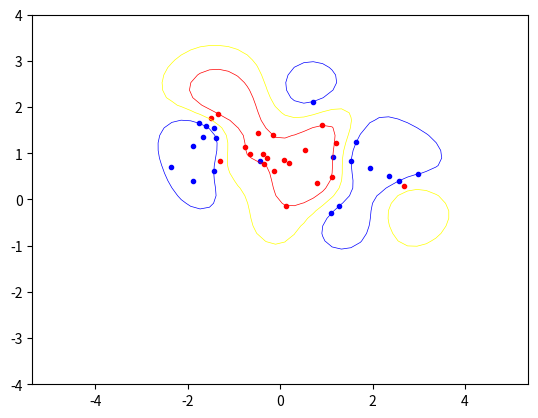

Here is the Python script that generated this plot:
import numpy, random, math
from scipy . optimize import minimize
import matplotlib . pyplot as plt

#################ASSIGMENT 1####################################

smooth_val = 0.6
C = 8

def linear_kernel(x, y):
    return numpy.dot(x, y)

def poly_kernel(x, y, p):
    return math.pow((numpy.dot(x, y) + 1), p)

def radial_basis_function_kernel(x, y, smooth):
    x_minus_y = numpy.subtract(x, y)
    abs_x_minus_y = numpy.sqrt(x_minus_y.dot(x_minus_y))
    abs_x_minus_y_squared = math.pow(abs_x_minus_y, 2)
    final_exp = (abs_x_minus_y_squared/(2 * math.pow(smooth, 2))) * - 1
    return math.pow(math.e, final_exp)

classA = numpy.concatenate((numpy.random.randn(10,2)*0.8+[1.5,0.5], numpy.random.randn(10,2)*0.8+[-1.5,1.5]))
classB = numpy.random.randn(20, 2)*0.8+[0.0, 1.0]

x_vector = numpy.concatenate((classA, classB))
t_vector = numpy.concatenate((numpy.ones(classA.shape[0]), -numpy.ones(classB.shape[0])))
N = x_vector.shape[0]

permute = list(range(N))
random.shuffle(permute)
x_vector = x_vector[permute, :]
t_vector = t_vector[permute]



matrix = numpy.zeros(shape=(N, N))

def calculate_matrix(x_vector, t_vector):
    for i in range(0, len(x_vector)):
        for j in range(0, len(x_vector)):
            matrix[i][j] = t_vector[i] * t_vector[j] * radial_basis_function_kernel(x_vector[i], x_vector[j], smooth_val)

calculate_matrix(x_vector, t_vector)
start = numpy.zeros(N)

def objective(alpha):
    vector_sum = numpy.sum(alpha)
    scalar = 0
    for i in range(0, len(alpha)):
        for j in range(0, len(alpha)):
            scalar = scalar + (alpha[i] * alpha[j] * matrix[i][j])
    scalar = (scalar/2) - vector_sum
    return scalar

##################ASSIGMENT 3################################

def zero_fun(vector):
    return numpy.dot(vector, t_vector)


##################ASSIGMENT 4################################
XC = {'type': 'eq', 'fun': zero_fun}
B = [(0, C) for b in range(N)]
ret = minimize(objective, start, bounds=B, constraints=XC)
print(ret)
alpha = ret['x']
support_vector_list = []
if ret['success']:
    for i in range(0, len(alpha)):
        if (alpha[i] >= 0.000001) or (alpha[i] <= -0.000001):
            support_vector_list.append([alpha[i], x_vector[i], t_vector[i]])
print("Support vector list:", support_vector_list)


##use all x_vector or only the 3 support vectors?
def calculate_b(sv_list):
    sum = 0
    for i in range(0, len(sv_list)):
        kern = radial_basis_function_kernel(sv_list[0][1], sv_list[i][1], smooth_val)
        alpha_target = sv_list[i][0] * sv_list[i][2]
        sum += (alpha_target * kern)
    sum = sum - sv_list[0][2]
    return sum

b = calculate_b(support_vector_list)
print("b =", b)


def indicator_function(sv_list, new_point, b):
    sum = 0
    for i in range(0, len(sv_list)):
        kern = radial_basis_function_kernel(new_point, sv_list[i][1], smooth_val)
        alpha_target = sv_list[i][0] * sv_list[i][2]
        sum += (alpha_target * kern)
    sum = sum - b
    return sum

result = indicator_function(support_vector_list, (1,1), b)
print("result ", result)



#############PLOTTING THE DECISION BOUNDARY & MARGIN LINES#####################
xgrid = numpy.linspace(-5, 5)
ygrid = numpy.linspace(-4, 4)
grid = numpy.array([[indicator_function(support_vector_list, (x, y), b) for x in xgrid] for y in ygrid])

plt.plot([p[0] for p in classA], [p[1] for p in classA], 'b.')
plt.plot([p[0] for p in classB], [p[1] for p in classB], 'r.')
#for i in range(len(support_vector_list)):
 #   plt.plot([support_vector_list[i][1][0]], [support_vector_list[i][1][1]], 'y+')

plt.contour(xgrid, ygrid, grid, (-1.0, 0.0, 1.0), colors=('red', 'yellow', 'blue'), linewidths=(0.5, 0.5, 0.5))

plt.axis('equal')
plt.show()
